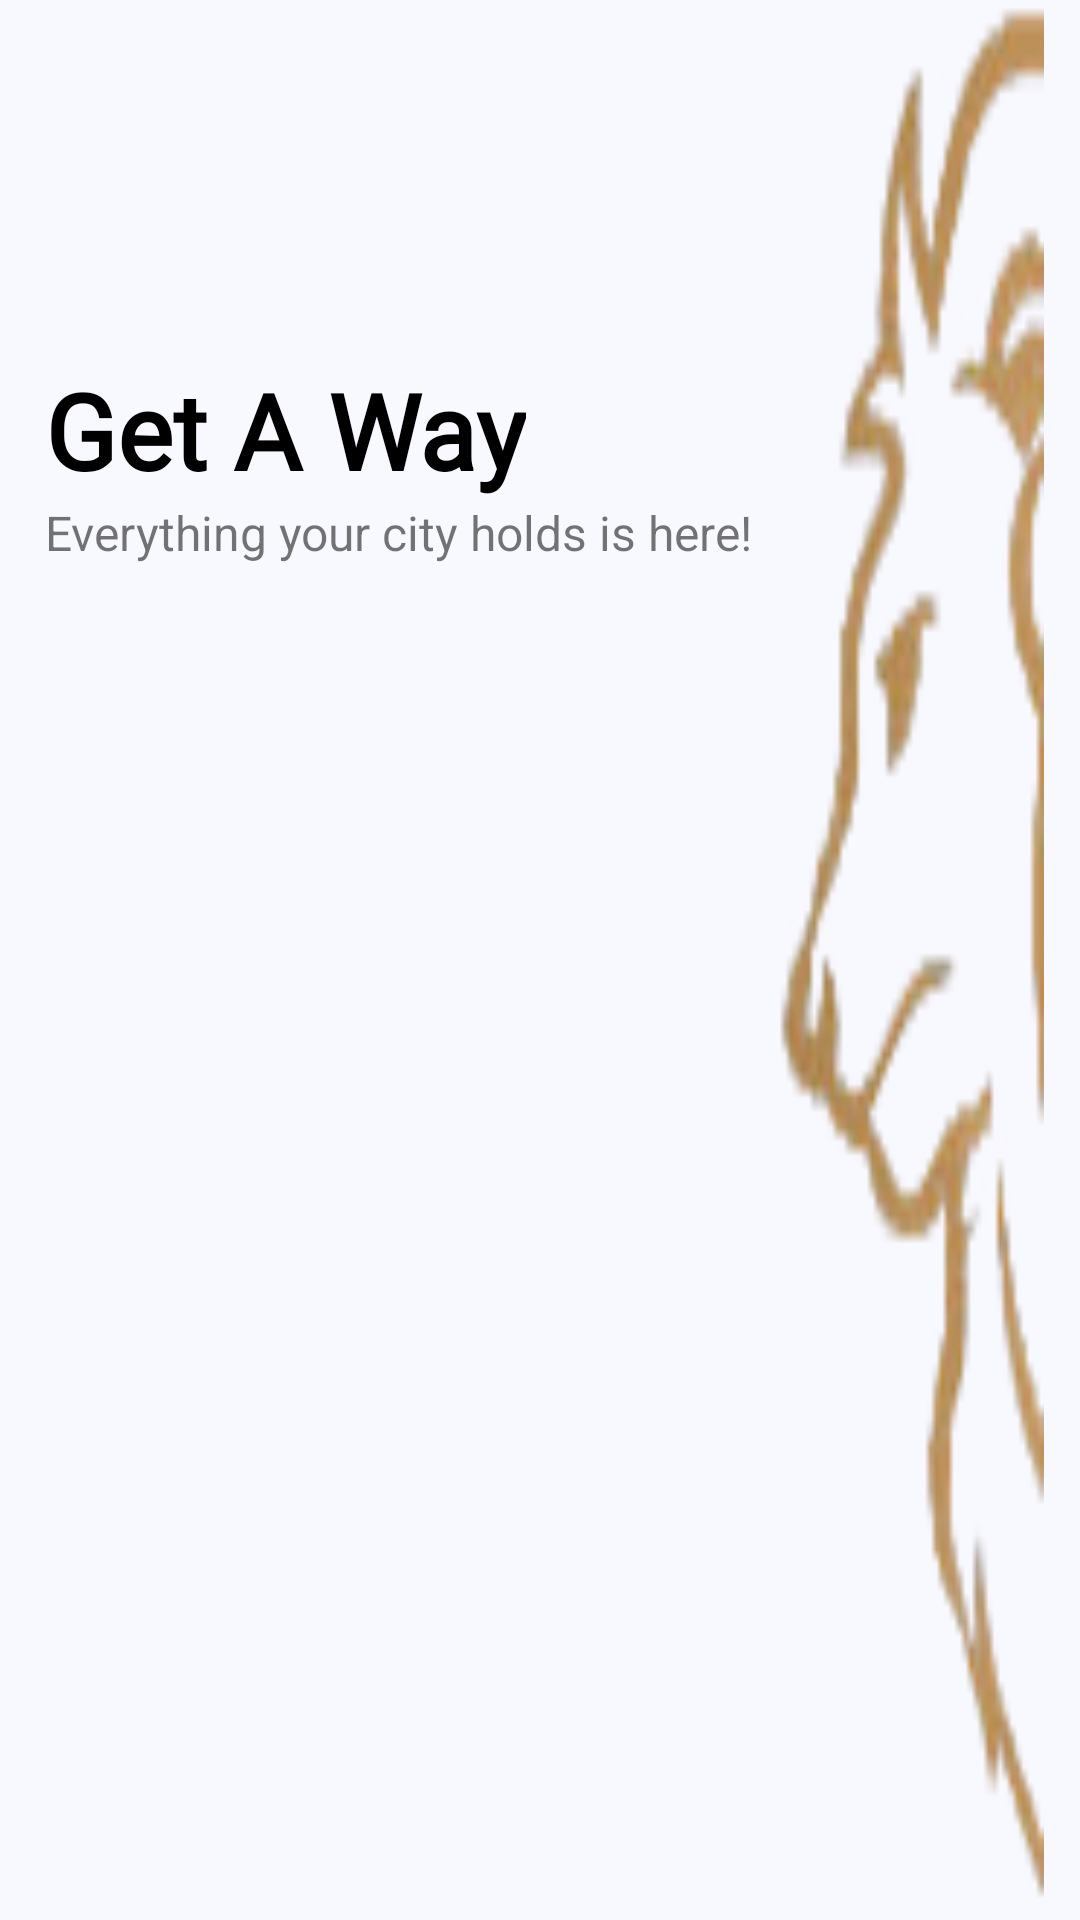

Here is an Android app screen rendered from its layout file. Give the layout XML and the strings, colors and styles it references.
<!-- AndroidManifest.xml: application theme Theme.RoyalLifeApplication -->
<!-- res/layout/hearder_menu.xml -->
<?xml version="1.0" encoding="utf-8"?>
<RelativeLayout xmlns:android="http://schemas.android.com/apk/res/android"
    android:layout_width="match_parent"
    android:layout_height="200dp"
    android:background="#F8F8FF">

    <TextView
        android:id="@+id/txt_image"
        android:layout_width="wrap_content"
        android:layout_height="wrap_content"
        android:layout_marginLeft="15dp"
        android:layout_marginTop="120dp"
        android:text="Get A Way"
        android:textSize="35sp"
        android:fontFamily="@font/bentham"
        android:textStyle="bold"
        android:textColor="@color/black"/>

    <TextView
        android:layout_width="wrap_content"
        android:layout_height="wrap_content"
        android:layout_marginLeft="15dp"
        android:text="Everything your city holds is here!"
        android:layout_below="@+id/txt_image"
        android:layout_marginBottom="15dp"
        android:textSize="16sp"/>


    <TextView
        android:background="@drawable/logo_menu"
        android:layout_height="match_parent"
        android:layout_width="250dp"
        android:layout_marginLeft="98dp"/>


</RelativeLayout>
<!-- resources referenced by this layout -->
<resources>
  <!-- drawable logo_menu: png bitmap (drawable, 8686 bytes) -->
  <style name="Theme.RoyalLifeApplication" parent="Theme.MaterialComponents.DayNight.DarkActionBar">
          
          <item name="colorPrimary">@color/purple_500</item>
          <item name="colorPrimaryVariant">@color/purple_700</item>
          <item name="colorOnPrimary">@color/white</item>
          
          <item name="colorSecondary">@color/teal_200</item>
          <item name="colorSecondaryVariant">@color/teal_700</item>
          <item name="colorOnSecondary">@color/black</item>
          
          <item name="android:statusBarColor" tools:targetApi="l">?attr/colorPrimaryVariant</item>
          
      </style>
  <!-- not gathered from this repository: default colours our renderer supplied (Android Studio template values) -->
  <color name="purple_500">#FF6200EE</color>
  <color name="purple_700">#FF3700B3</color>
  <color name="teal_200">#FF03DAC5</color>
  <color name="teal_700">#FF018786</color>
  <color name="black">#FF000000</color>
  <color name="white">#FFFFFFFF</color>
</resources>
